Labelled photos from "Dataset_train_uniform_final", an image-classification folder in LeNPThuyVy/Campus-Integrity-Monitor. The possible labels are: non-uniform, uniform.

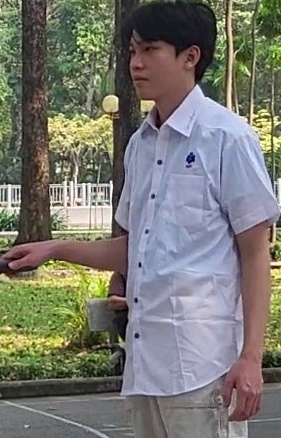
Label: uniform

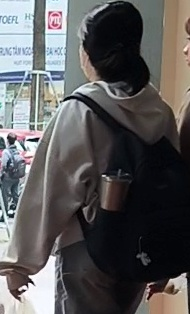
Label: non-uniform

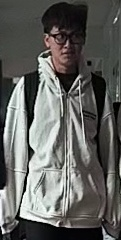
Label: non-uniform

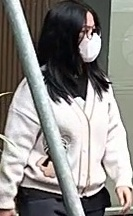
Label: non-uniform

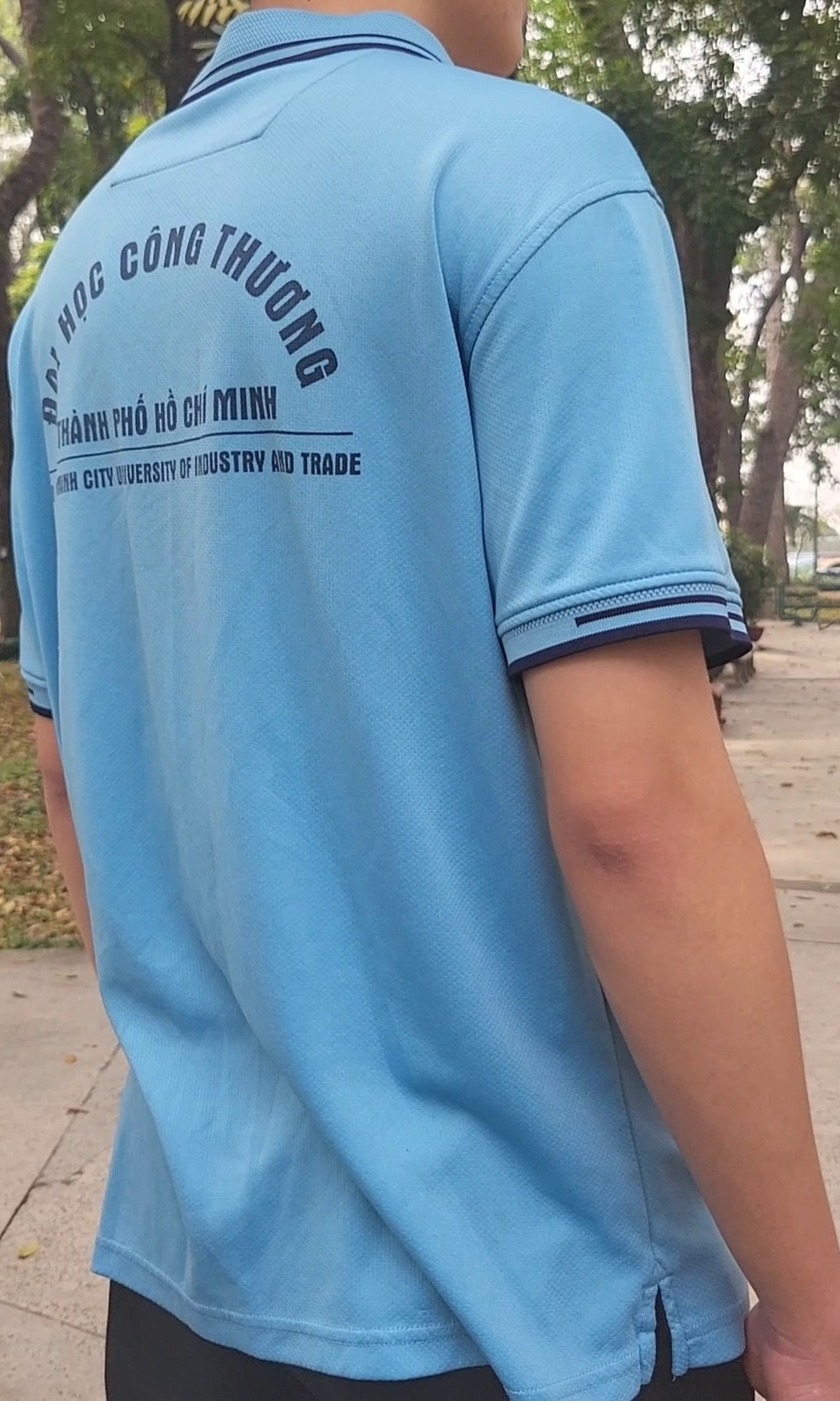
Label: uniform

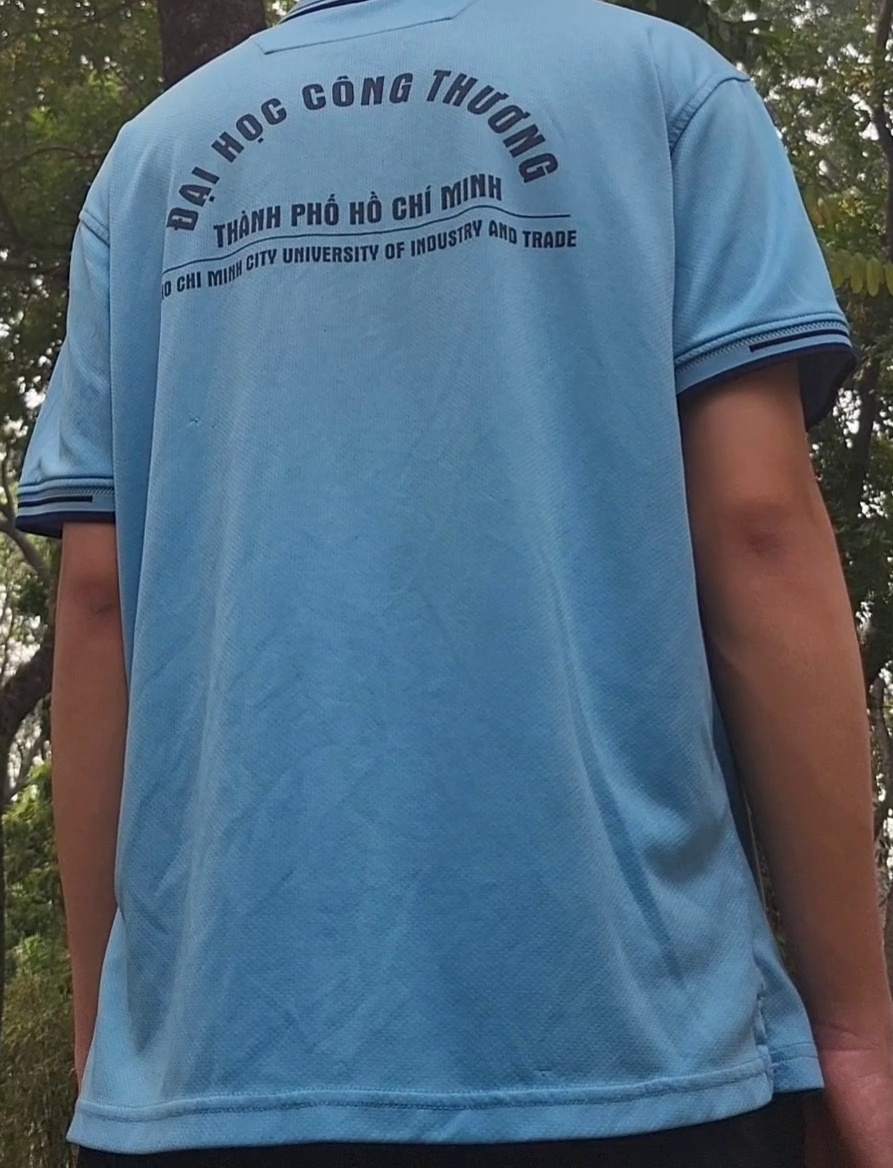
Label: uniform
